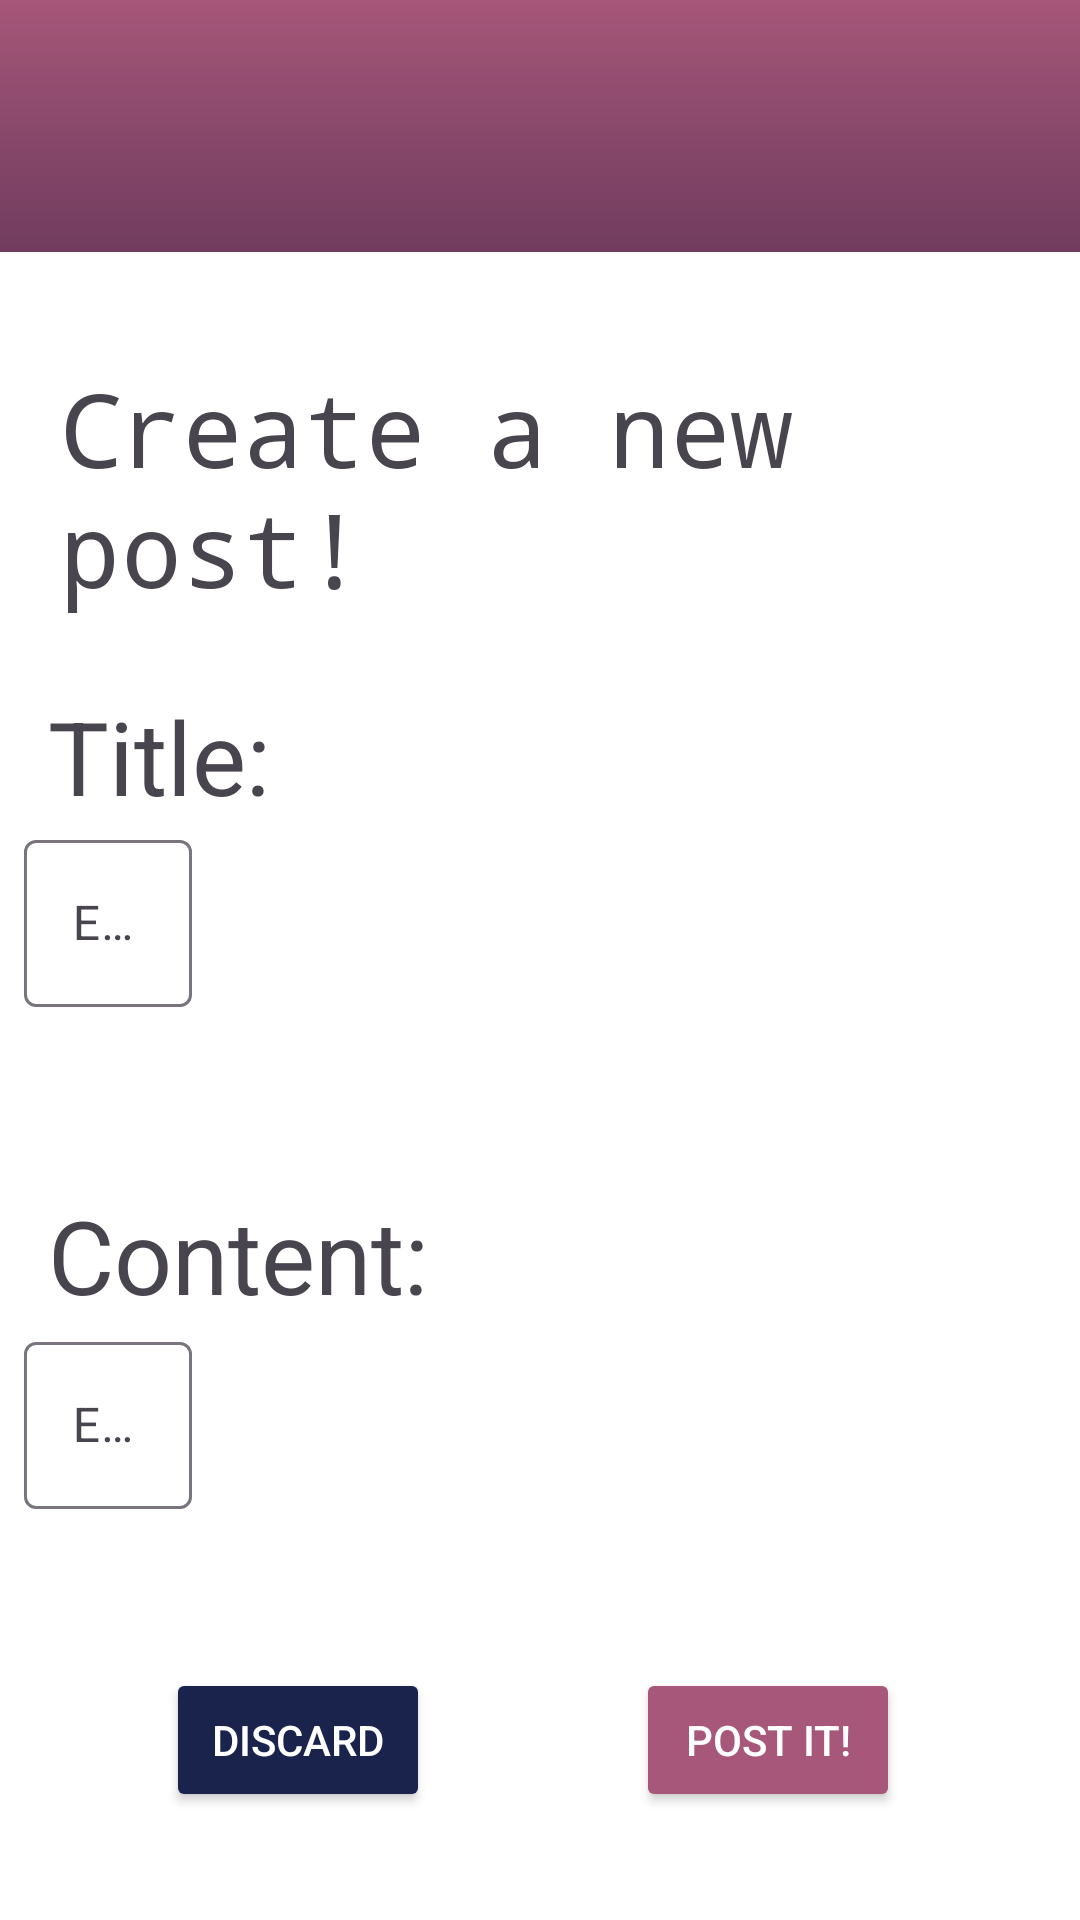

The Android layout XML behind this screen, and the referenced resources:
<!-- AndroidManifest.xml: application theme Theme.YAppMobile -->
<!-- res/layout/create_post.xml -->
<?xml version="1.0" encoding="utf-8"?>
<androidx.constraintlayout.widget.ConstraintLayout xmlns:android="http://schemas.android.com/apk/res/android"
    xmlns:app="http://schemas.android.com/apk/res-auto"
    xmlns:tools="http://schemas.android.com/tools"
    android:layout_width="match_parent"
    android:layout_height="match_parent"
    android:background="@drawable/gradient_background">

    <LinearLayout
        android:layout_width="match_parent"
        android:layout_height="match_parent"
        android:layout_marginTop="84dp"
        android:orientation="vertical"
        app:layout_constraintStart_toStartOf="parent"
        app:layout_constraintTop_toTopOf="parent">

        <androidx.constraintlayout.widget.ConstraintLayout
            android:layout_width="wrap_content"
            android:layout_height="wrap_content"
            android:layout_gravity="center"
            android:background="@color/white"

            >

            <TextView
                android:id="@+id/create_post_title"
                android:layout_width="wrap_content"
                android:layout_height="wrap_content"
                android:layout_marginStart="20dp"
                android:layout_marginTop="36dp"
                android:fontFamily="monospace"
                android:text="@string/create_post"
                android:textAppearance="@style/TextAppearance.AppCompat.Display1"
                app:layout_constraintStart_toStartOf="parent"
                app:layout_constraintTop_toTopOf="parent" />

            <Button
                android:id="@+id/discard_button"
                android:layout_width="wrap_content"
                android:layout_height="wrap_content"
                android:layout_marginEnd="32dp"
                android:layout_marginBottom="36dp"
                android:backgroundTint="@color/discard"
                android:textColor="@color/white"
                android:text="@string/discard_button"
                app:layout_constraintBottom_toBottomOf="parent"
                app:layout_constraintEnd_toStartOf="@+id/create_button"
                app:layout_constraintHorizontal_bias="0.6"
                app:layout_constraintStart_toStartOf="parent" />

            <Button
                android:id="@+id/create_button"
                android:layout_width="wrap_content"
                android:layout_height="wrap_content"
                android:layout_marginTop="90dp"
                android:layout_marginEnd="60dp"
                android:layout_marginBottom="36dp"
                android:backgroundTint="@color/button"
                android:textColor="@color/white"
                android:onClick="createPost"
                android:text="@string/create_button"
                app:layout_constraintBottom_toBottomOf="parent"
                app:layout_constraintEnd_toEndOf="parent"
                app:layout_constraintTop_toBottomOf="@+id/post_content"
                app:layout_constraintVertical_bias="1.0" />

            <TextView
                android:id="@+id/title"
                android:layout_width="wrap_content"
                android:layout_height="wrap_content"
                android:layout_marginStart="16dp"
                android:layout_marginTop="24dp"
                android:text="@string/title"
                android:textAppearance="@style/TextAppearance.AppCompat.Display1"
                app:layout_constraintStart_toStartOf="parent"
                app:layout_constraintTop_toBottomOf="@+id/create_post_title" />

            <com.google.android.material.textfield.TextInputLayout
                android:id="@+id/post_title"
                android:layout_width="match_parent"
                android:layout_height="wrap_content"
                android:layout_marginStart="8dp"
                app:layout_constraintStart_toStartOf="parent"
                app:layout_constraintTop_toBottomOf="@+id/title">

                <com.google.android.material.textfield.TextInputEditText
                    android:layout_width="match_parent"
                    android:layout_height="wrap_content"
                    android:hint="Enter post title here." />

            </com.google.android.material.textfield.TextInputLayout>

            <TextView
                android:id="@+id/content"
                android:layout_width="wrap_content"
                android:layout_height="wrap_content"
                android:layout_marginStart="16dp"
                android:layout_marginTop="60dp"
                android:text="@string/content"
                android:textAppearance="@style/TextAppearance.AppCompat.Display1"
                app:layout_constraintStart_toStartOf="parent"
                app:layout_constraintTop_toBottomOf="@+id/post_title" />

            <com.google.android.material.textfield.TextInputLayout
                android:id="@+id/post_content"
                android:layout_width="match_parent"
                android:layout_height="wrap_content"
                android:layout_marginStart="8dp"
                android:layout_marginTop="1dp"
                app:layout_constraintStart_toStartOf="parent"
                app:layout_constraintTop_toBottomOf="@+id/content">

                <com.google.android.material.textfield.TextInputEditText
                    android:id="@+id/post_content_text"
                    android:layout_width="wrap_content"
                    android:layout_height="wrap_content"
                    android:hint="Enter post content here" />
            </com.google.android.material.textfield.TextInputLayout>
        </androidx.constraintlayout.widget.ConstraintLayout>
    </LinearLayout>

</androidx.constraintlayout.widget.ConstraintLayout>
<!-- resources referenced by this layout -->
<resources>
  <color name="button">#a75779</color>
  <color name="discard">#19234b</color>
  <color name="white">#FFFFFFFF</color>
  <!-- drawable gradient_background (drawable) -->
  <?xml version="1.0" encoding="utf-8"?>
  <layer-list xmlns:android="http://schemas.android.com/apk/res/android">
      <item>
          <shape>
              <solid
                  android:color="@android:color/white" /> </shape>
      </item>
  
      <item>
          <shape>
              <gradient
                  android:type="linear"
                  android:startColor="#A75779"
                  android:centerColor="#72395E"
                  android:endColor="#19234B"
                  android:centerY="0.18"
                  android:angle="270"
                  />
  
          </shape>
      </item>
  
      <item>
          <shape>
              <gradient
                  android:startColor="@android:color/transparent"
                  android:endColor="#061830"
                  android:angle="270" />
          </shape>
      </item>
  </layer-list>
  <string name="content">Content:</string>
  <string name="create_button">Post it!</string>
  <string name="create_post">Create a new post!</string>
  <string name="discard_button">Discard</string>
  <string name="title">Title:</string>
  <style name="Theme.YAppMobile" parent="Base.Theme.YAppMobile" />
  <style name="Base.Theme.YAppMobile" parent="Theme.Material3.DayNight">
          
          <item name="windowNoTitle">true</item>
          <item name="windowActionBar">false</item>
          <item name="android:windowFullscreen">true</item>
      </style>
</resources>
